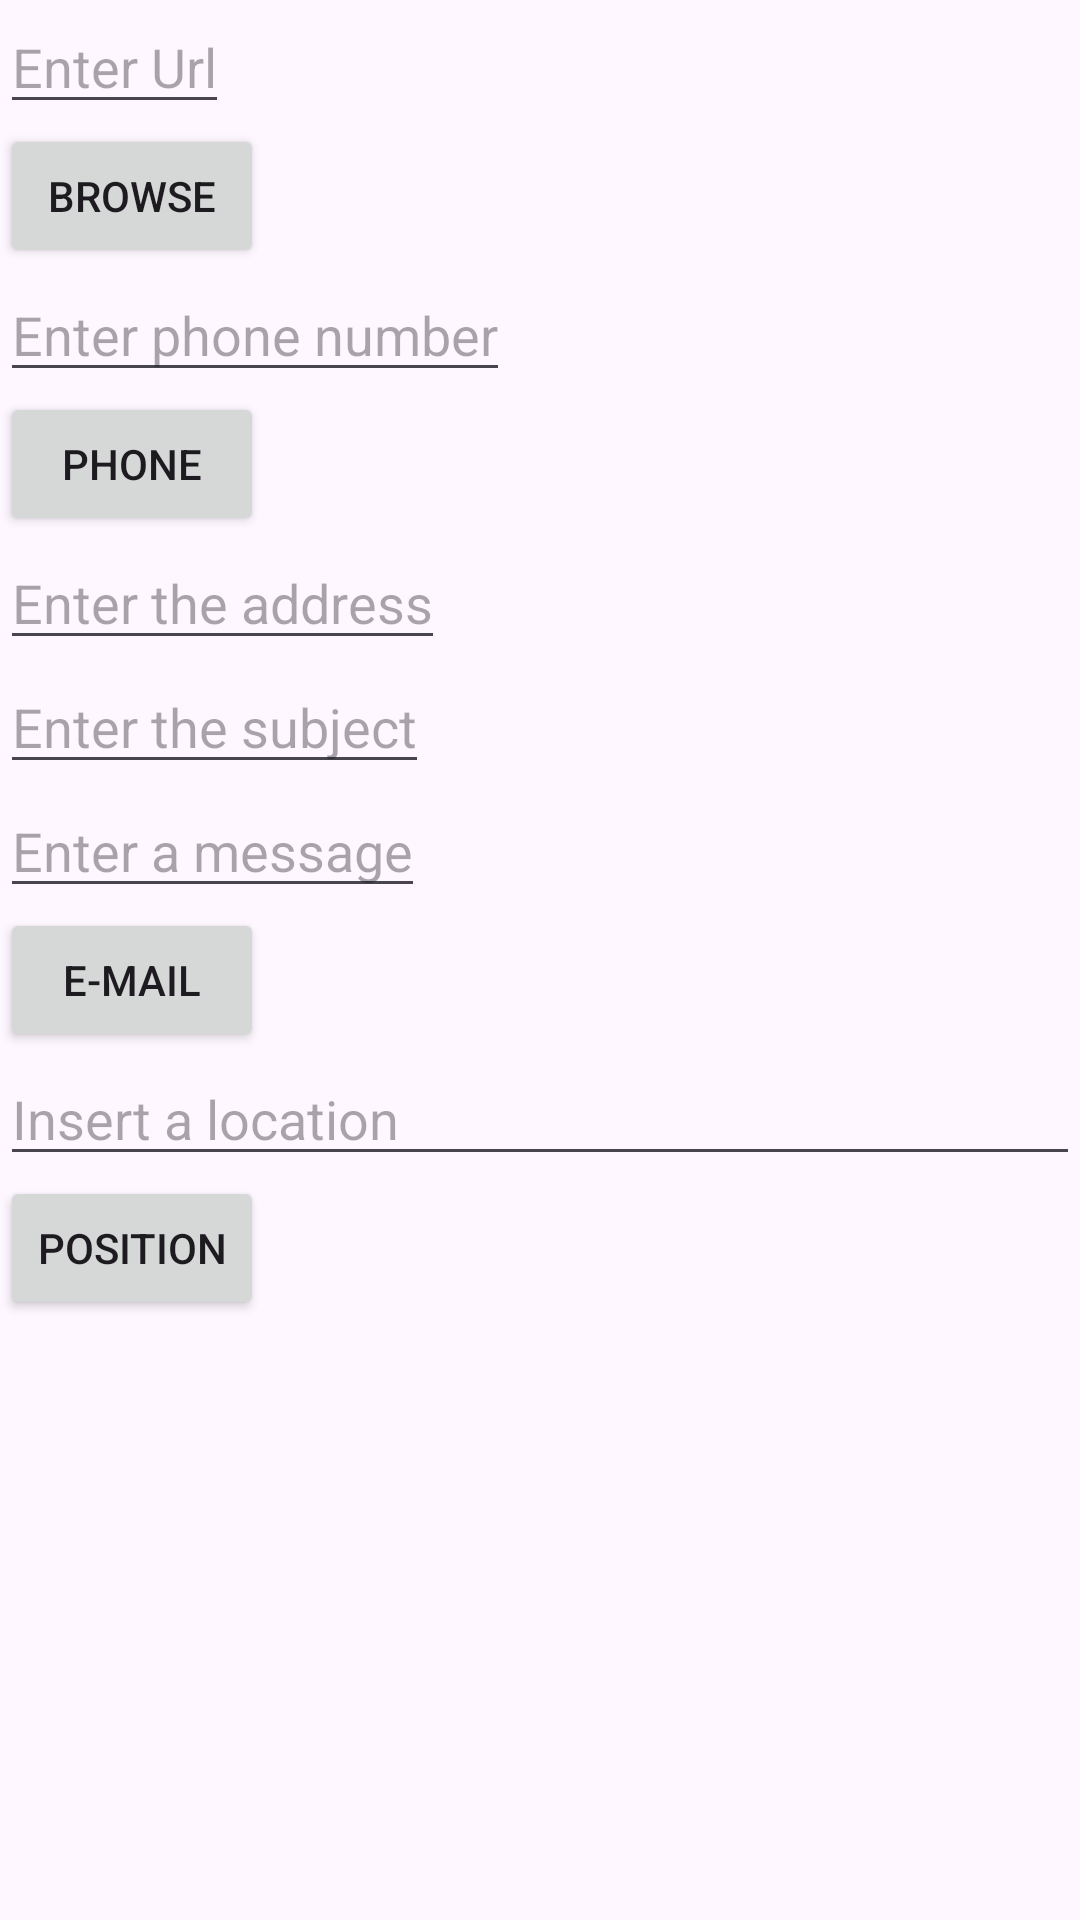

This screen was rendered from an Android layout file. Write that file and the resources it references.
<!-- AndroidManifest.xml: application theme Theme.MySwTlc -->
<!-- res/layout/activity_office_utils.xml -->
<?xml version="1.0" encoding="utf-8"?>
<LinearLayout
    xmlns:android="http://schemas.android.com/apk/res/android"
    xmlns:tools="http://schemas.android.com/tools"
    android:layout_width="match_parent"
    android:layout_height="match_parent"
    android:orientation="vertical">
    <EditText android:id="@+id/url"
        android:layout_width="wrap_content"
        android:layout_height="wrap_content"
        android:hint="@string/url_hint"
        android:inputType="textUri"/>
    <Button android:id="@+id/button_browse"
        android:layout_width="wrap_content"
        android:layout_height="wrap_content"
        android:text="@string/browse_button"
        android:onClick="browse"/>
    <EditText android:id="@+id/phone_number"
        android:layout_width="wrap_content"
        android:layout_height="wrap_content"
        android:hint="@string/phone_hint"
        android:inputType="phone"/>
    <Button android:id="@+id/button_phone"
        android:layout_width="wrap_content"
        android:layout_height="wrap_content"
        android:onClick="phone"
        android:text="@string/phone_button"/>
    <EditText android:id="@+id/email_to"
        android:layout_width="wrap_content"
        android:layout_height="wrap_content"
        android:hint="@string/email_to_hint"
        android:inputType="textEmailAddress"/>
    <EditText android:id="@+id/email_subject"
        android:layout_width="wrap_content"
        android:layout_height="wrap_content"
        android:hint="@string/email_subject_hint"
        android:inputType="textEmailSubject"/>
    <EditText android:id="@+id/email_text"
        android:layout_width="wrap_content"
        android:layout_height="wrap_content"
        android:hint="@string/email_text_hint"
        android:inputType="text"/>
    <Button android:id="@+id/button_email"
        android:layout_width="wrap_content"
        android:layout_height="wrap_content"
        android:onClick="mail"
        android:text="@string/email_button"/>
    <EditText android:id="@+id/location"
        android:layout_width="match_parent"
        android:layout_height="wrap_content"
        android:hint="@string/location_hint"
        android:inputType="text"/>
    <Button android:id="@+id/button_location"
        android:text="@string/map_button"
        android:layout_width="wrap_content"
        android:layout_height="wrap_content"
        android:onClick="position"/>


</LinearLayout>
<!-- resources referenced by this layout -->
<resources>
  <string name="browse_button">Browse</string>
  <string name="email_button">E-mail</string>
  <string name="email_subject_hint">Enter the subject</string>
  <string name="email_text_hint">Enter a message</string>
  <string name="email_to_hint">Enter the address</string>
  <string name="location_hint">Insert a location</string>
  <string name="map_button">Position</string>
  <string name="phone_button">Phone</string>
  <string name="phone_hint">Enter phone number</string>
  <string name="url_hint">Enter Url</string>
  <style name="Theme.MySwTlc" parent="Base.Theme.MySwTlc" />
  <style name="Base.Theme.MySwTlc" parent="Theme.Material3.DayNight.NoActionBar">
          
          
      </style>
</resources>
